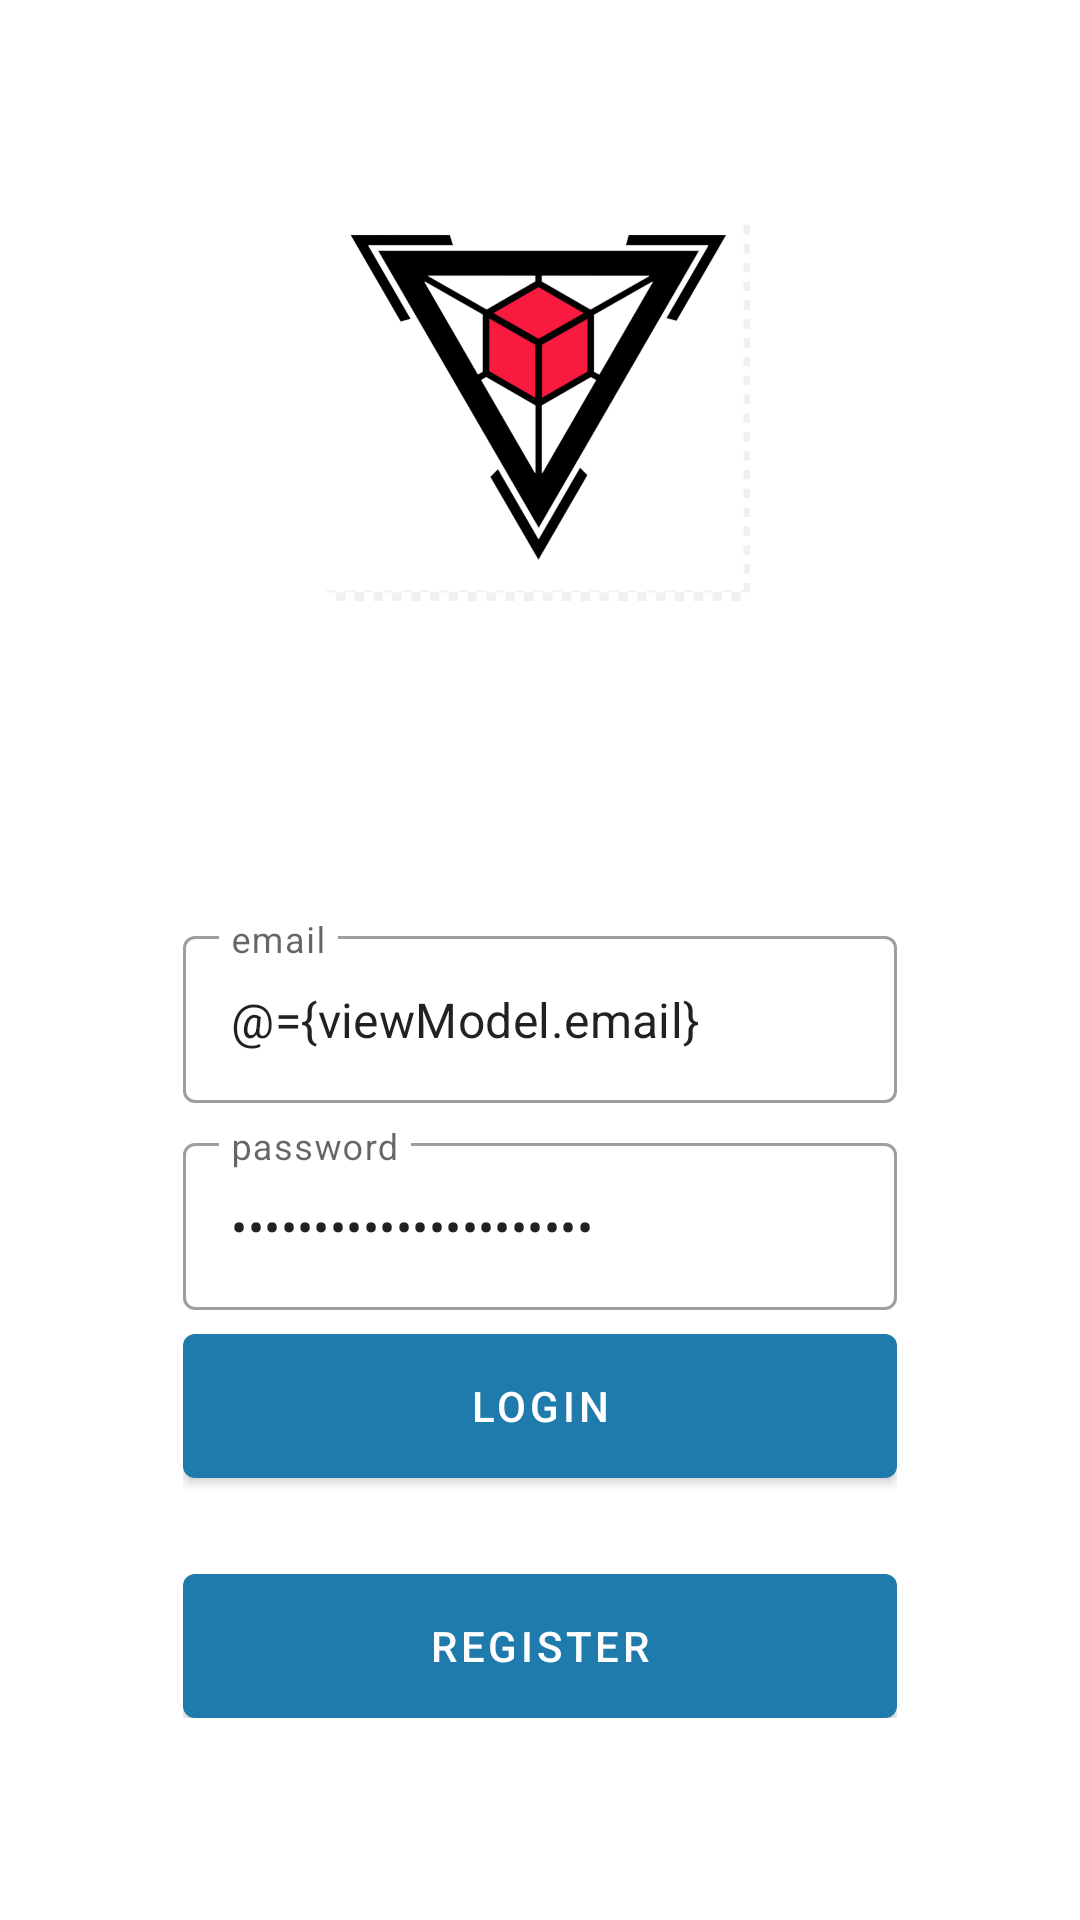

This screen was rendered from an Android layout file. Write that file and the resources it references.
<!-- AndroidManifest.xml: application theme Theme.Apprandom -->
<!-- res/layout/fragment_login.xml -->
<?xml version="1.0" encoding="utf-8"?>

<layout xmlns:android="http://schemas.android.com/apk/res/android"
    xmlns:app="http://schemas.android.com/apk/res-auto"
    xmlns:tools="http://schemas.android.com/tools">

    <data>
        <variable
            name="viewModel"
            type="com.apprandom.app.ui.auth.AuthViewModel" />
    </data>

    <androidx.coordinatorlayout.widget.CoordinatorLayout
        android:layout_width="match_parent"
        android:layout_height="match_parent"
        tools:context=".ui.auth.LoginFragment">

        <androidx.constraintlayout.widget.ConstraintLayout
            android:id="@+id/constraintLayout"
            android:layout_width="match_parent"
            android:layout_height="match_parent">

            <ImageView
                android:layout_width="match_parent"
                android:layout_height="match_parent"
                android:scaleType="centerCrop"
                android:src="@drawable/bg_auth"/>

            <LinearLayout
                android:layout_width="0dp"
                android:layout_height="wrap_content"
                android:gravity="center"
                android:orientation="vertical"
                android:padding="16dp"
                app:layout_constraintWidth_percent="0.75"
                app:layout_constraintVertical_bias="0.85"
                app:layout_constraintBottom_toBottomOf="parent"
                app:layout_constraintEnd_toEndOf="parent"
                app:layout_constraintStart_toStartOf="parent"
                app:layout_constraintTop_toTopOf="parent">

                <com.google.android.material.textfield.TextInputLayout
                    android:layout_width="match_parent"
                    android:layout_height="wrap_content"
                    style="@style/Widget.MaterialComponents.TextInputLayout.OutlinedBox"
                    android:hint="@string/email">

                    <com.google.android.material.textfield.TextInputEditText
                        android:layout_width="match_parent"
                        android:layout_height="wrap_content"
                        android:id="@+id/editEmail"
                        android:inputType="textEmailAddress"
                        android:text="@={viewModel.email}"/>

                </com.google.android.material.textfield.TextInputLayout>


                <com.google.android.material.textfield.TextInputLayout
                    android:layout_width="match_parent"
                    android:layout_height="wrap_content"
                    style="@style/Widget.MaterialComponents.TextInputLayout.OutlinedBox"
                    android:layout_marginTop="8dp"
                    android:hint="@string/password">

                    <com.google.android.material.textfield.TextInputEditText
                        android:layout_width="match_parent"
                        android:layout_height="wrap_content"
                        android:id="@+id/editPassword"
                        android:inputType="textPassword"
                        android:text="@={viewModel.password}"/>

                </com.google.android.material.textfield.TextInputLayout>

                <com.google.android.material.button.MaterialButton
                    android:id="@+id/buttonLogin"
                    android:layout_width="match_parent"
                    android:layout_height="wrap_content"
                    android:layout_marginTop="8dp"
                    android:insetTop="0dp"
                    android:insetBottom="0dp"
                    android:onClick="@{()-> viewModel.login()}"
                    android:text="@string/login"
                    app:backgroundTint="#1e7bac" />

                <com.google.android.material.button.MaterialButton
                    android:id="@+id/buttonRegister"
                    android:layout_width="match_parent"
                    android:layout_height="wrap_content"
                    android:layout_marginTop="32dp"
                    android:insetTop="0dp"
                    android:insetBottom="0dp"
                    android:text="@string/register"
                    app:backgroundTint="#1e7bac" />

            </LinearLayout>

        </androidx.constraintlayout.widget.ConstraintLayout>

    </androidx.coordinatorlayout.widget.CoordinatorLayout>
</layout>
<!-- resources referenced by this layout -->
<resources>
  <!-- drawable bg_auth: png bitmap (drawable, 220890 bytes) -->
  <string name="email">email</string>
  <string name="login">login</string>
  <string name="password">password</string>
  <string name="register">register</string>
  <style name="Theme.Apprandom" parent="Theme.MaterialComponents.DayNight.DarkActionBar">
          
          <item name="colorPrimary">@color/purple_500</item>
          <item name="colorPrimaryVariant">@color/purple_700</item>
          <item name="colorOnPrimary">@color/white</item>
          
          <item name="colorSecondary">@color/teal_200</item>
          <item name="colorSecondaryVariant">@color/teal_700</item>
          <item name="colorOnSecondary">@color/black</item>
          
          <item name="android:statusBarColor" tools:targetApi="l">?attr/colorPrimaryVariant</item>
          
      </style>
  <color name="purple_500">#0000FF</color>
  <color name="purple_700">#0000FF</color>
  <color name="white">#FFFFFFFF</color>
  <color name="teal_200">#FF03DAC5</color>
  <color name="teal_700">#FF018786</color>
  <color name="black">#FF000000</color>
</resources>
